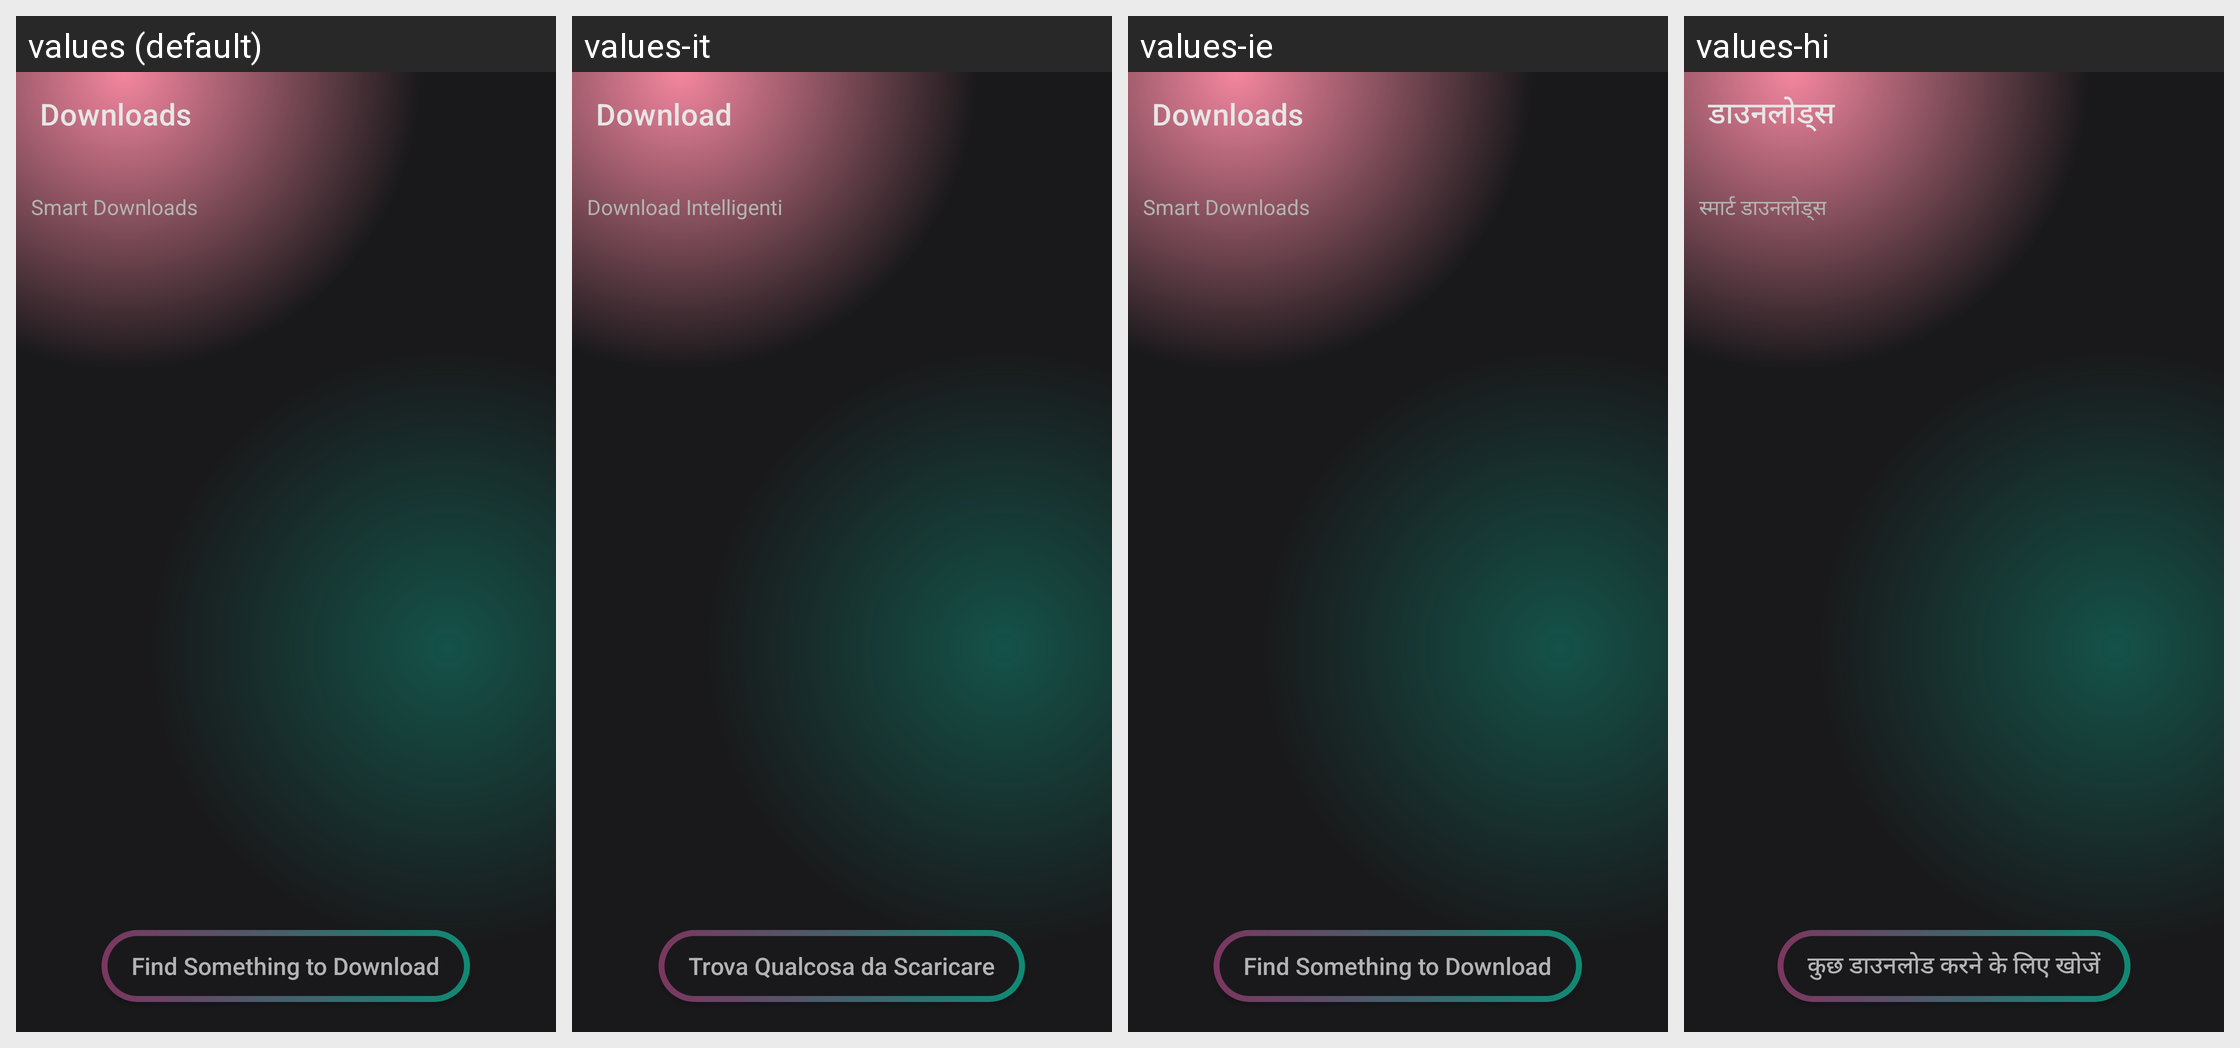

Strings drawn on this Android screen and how each of the app's shown locales translates them:
Android screen res/layout/fragment_downloads.xml rendered under 4 locales, left to right: values (default), values-it, values-ie, values-hi. Device: Nexus 5 (rendered at 1080×1920; each locale shown at half size, 540×960, under a caption strip naming it); theme AppTheme.
Other locales in the repository, not shown: values-af, values-da, values-de, values-es, values-fil, values-fr, values-in, values-ja, values-ko, values-tr, values-vi.
Strings drawn on this screen, with the default value and each locale's value (text and hints the layout hard-codes, and strings that could not be matched under every locale, appear in the picture but are not listed):

downloads
  values: Downloads
  values-it: Download
  values-ie: Downloads
  values-hi: डाउनलोड्स

smart_downloads
  values: Smart Downloads
  values-it: Download Intelligenti
  values-ie: Smart Downloads
  values-hi: स्मार्ट डाउनलोड्स

find_something_to_download
  values: Find Something to Download
  values-it: Trova Qualcosa da Scaricare
  values-ie: Find Something to Download
  values-hi: कुछ डाउनलोड करने के लिए खोजें
